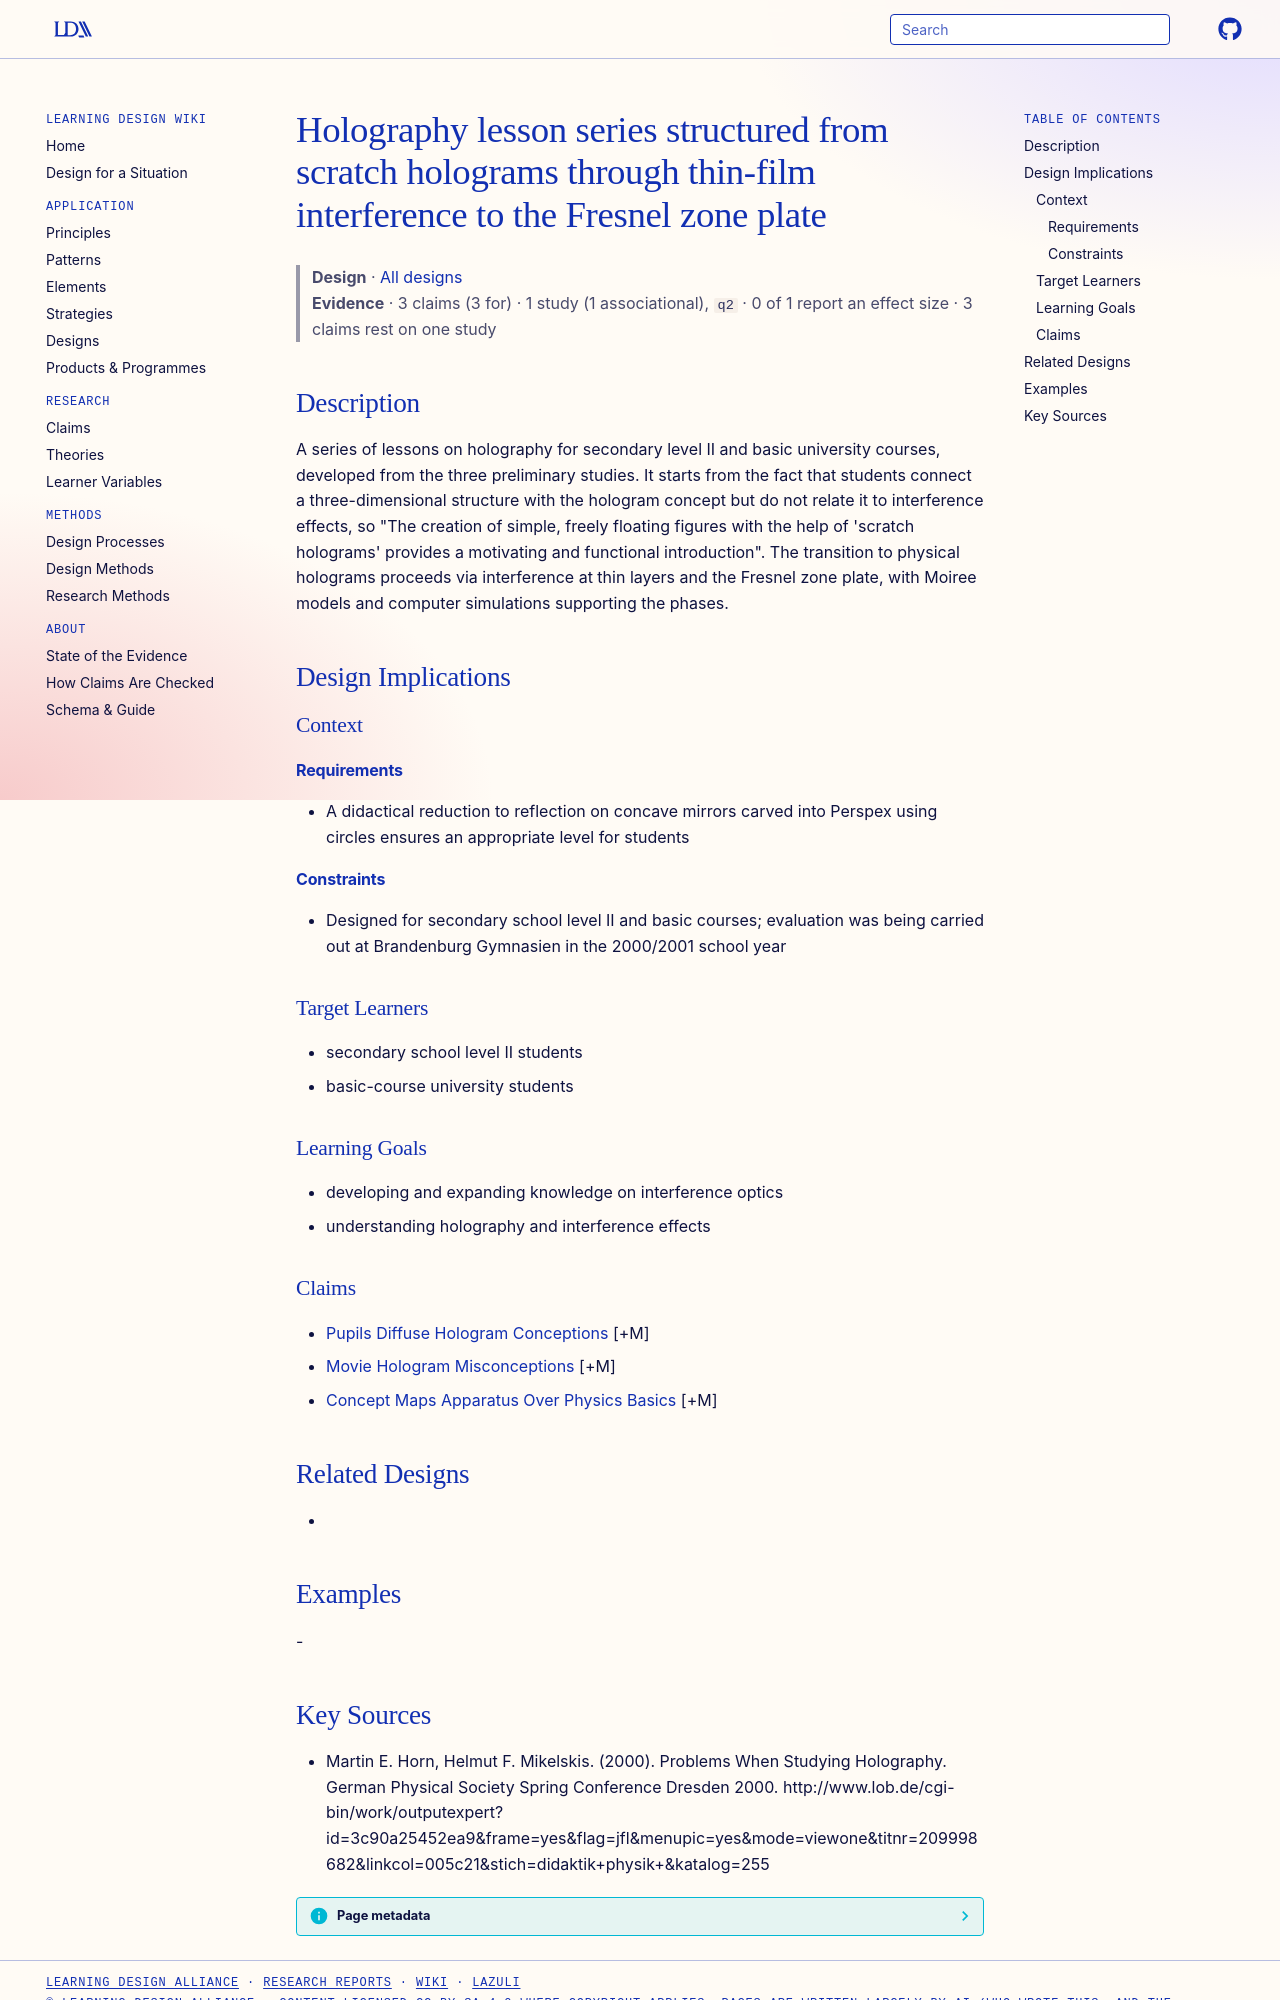

repository: Learning-Design-Alliance/learning-wiki · page: designs/holography-lesson-series-scratch-holograms/index.html · generator: mkdocs

---
type: design
id: holography-lesson-series-scratch-holograms
title: Holography lesson series structured from scratch holograms through thin-film interference to the Fresnel zone plate
description: A series of lessons on holography for secondary level II and basic university courses, developed from the three preliminary studies.
status: review
generated:
  by: "process:settle-candidates"
  at: 2026-11-22
sources:
  - id: martin-e-horn-2000
    resource: "http://www.lob.de/cgi-bin/work/outputexpert?id=3c90a25452ea9&frame=yes&flag=jfl&menupic=yes&mode=viewone&titnr=209998682&linkcol=005c21&stich=didaktik+physik+&katalog=255"
    title: "Martin E. Horn, Helmut F. Mikelskis. (2000). Problems When Studying Holography. German Physical Society Spring Conference Dresden 2000. http://www.lob.de/cgi-bin/work/outputexpert?id=3c90a25452ea9&frame=yes&flag=jfl&menupic=yes&mode=viewone&titnr=209998682&linkcol=005c21&stich=didaktik+physik+&katalog=255"
    author: Martin E. Horn, Helmut F. Mikelskis
---

# Holography lesson series structured from scratch holograms through thin-film interference to the Fresnel zone plate

> **Design** · [All designs](index.md)
> **Evidence** · 3 claims (3 for) · 1 study (1 associational), `q2` · 0 of 1 report an effect size · 3 claims rest on one study

## Description
A series of lessons on holography for secondary level II and basic university courses, developed from the three preliminary studies. It starts from the fact that students connect a three-dimensional structure with the hologram concept but do not relate it to interference effects, so "The creation of simple, freely floating figures with the help of 'scratch holograms' provides a motivating and functional introduction". The transition to physical holograms proceeds via interference at thin layers and the Fresnel zone plate, with Moiree models and computer simulations supporting the phases.

## Design Implications

### Context
#### Requirements
- A didactical reduction to reflection on concave mirrors carved into Perspex using circles ensures an appropriate level for students
#### Constraints
- Designed for secondary school level II and basic courses; evaluation was being carried out at Brandenburg Gymnasien in the 2000/2001 school year

### Target Learners
- secondary school level II students
- basic-course university students

### Learning Goals
- developing and expanding knowledge on interference optics
- understanding holography and interference effects

### Claims
- [Pupils Diffuse Hologram Conceptions](../claims/pupils-diffuse-hologram-conceptions.md) [+M]
- [Movie Hologram Misconceptions](../claims/movie-hologram-misconceptions.md) [+M]
- [Concept Maps Apparatus Over Physics Basics](../claims/concept-maps-apparatus-over-physics-basics.md) [+M]

## Related Designs
- 

## Examples
-
